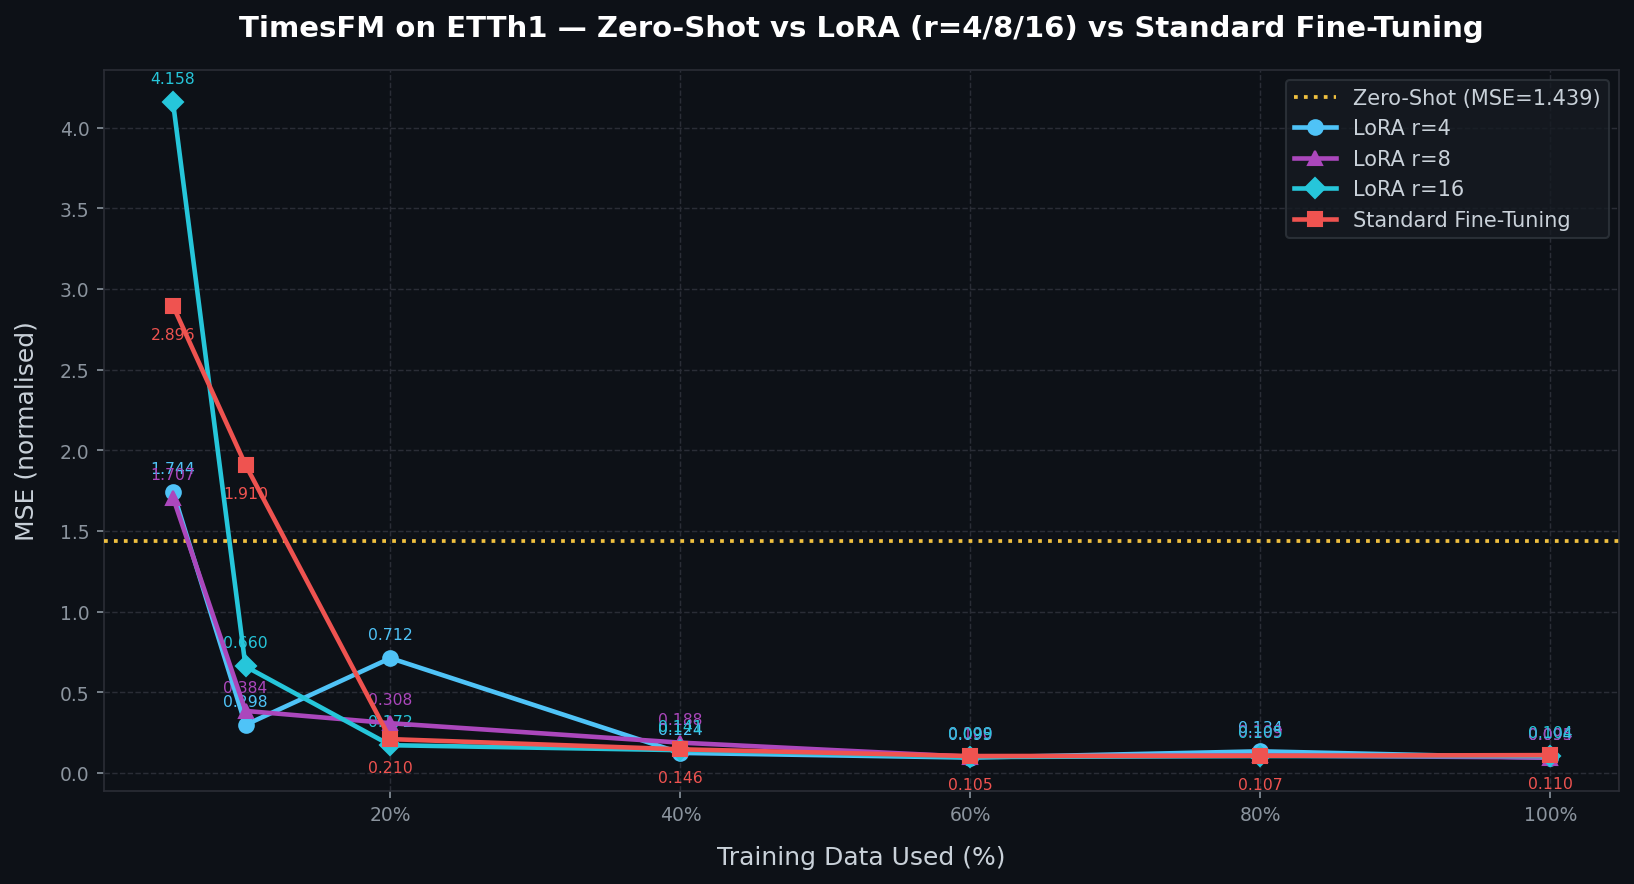

The data file committed next to this chart (first rows):
train_pct, lora_r4_mse, lora_r8_mse, lora_r16_mse, sft_mse, zero_shot_mse
5.0, 1.744, 1.707, 4.158, 2.896, 1.439
10.0, 0.2977, 0.3844, 0.6604, 1.91, 1.439
20.0, 0.7118, 0.3081, 0.1718, 0.2096, 1.439
40.0, 0.1241, 0.1878, 0.1411, 0.1464, 1.439
60.0, 0.09495, 0.1, 0.09855, 0.1046, 1.439
80.0, 0.1339, 0.1085, 0.1046, 0.1065, 1.439
100.0, 0.09369, 0.09532, 0.1043, 0.1104, 1.439
